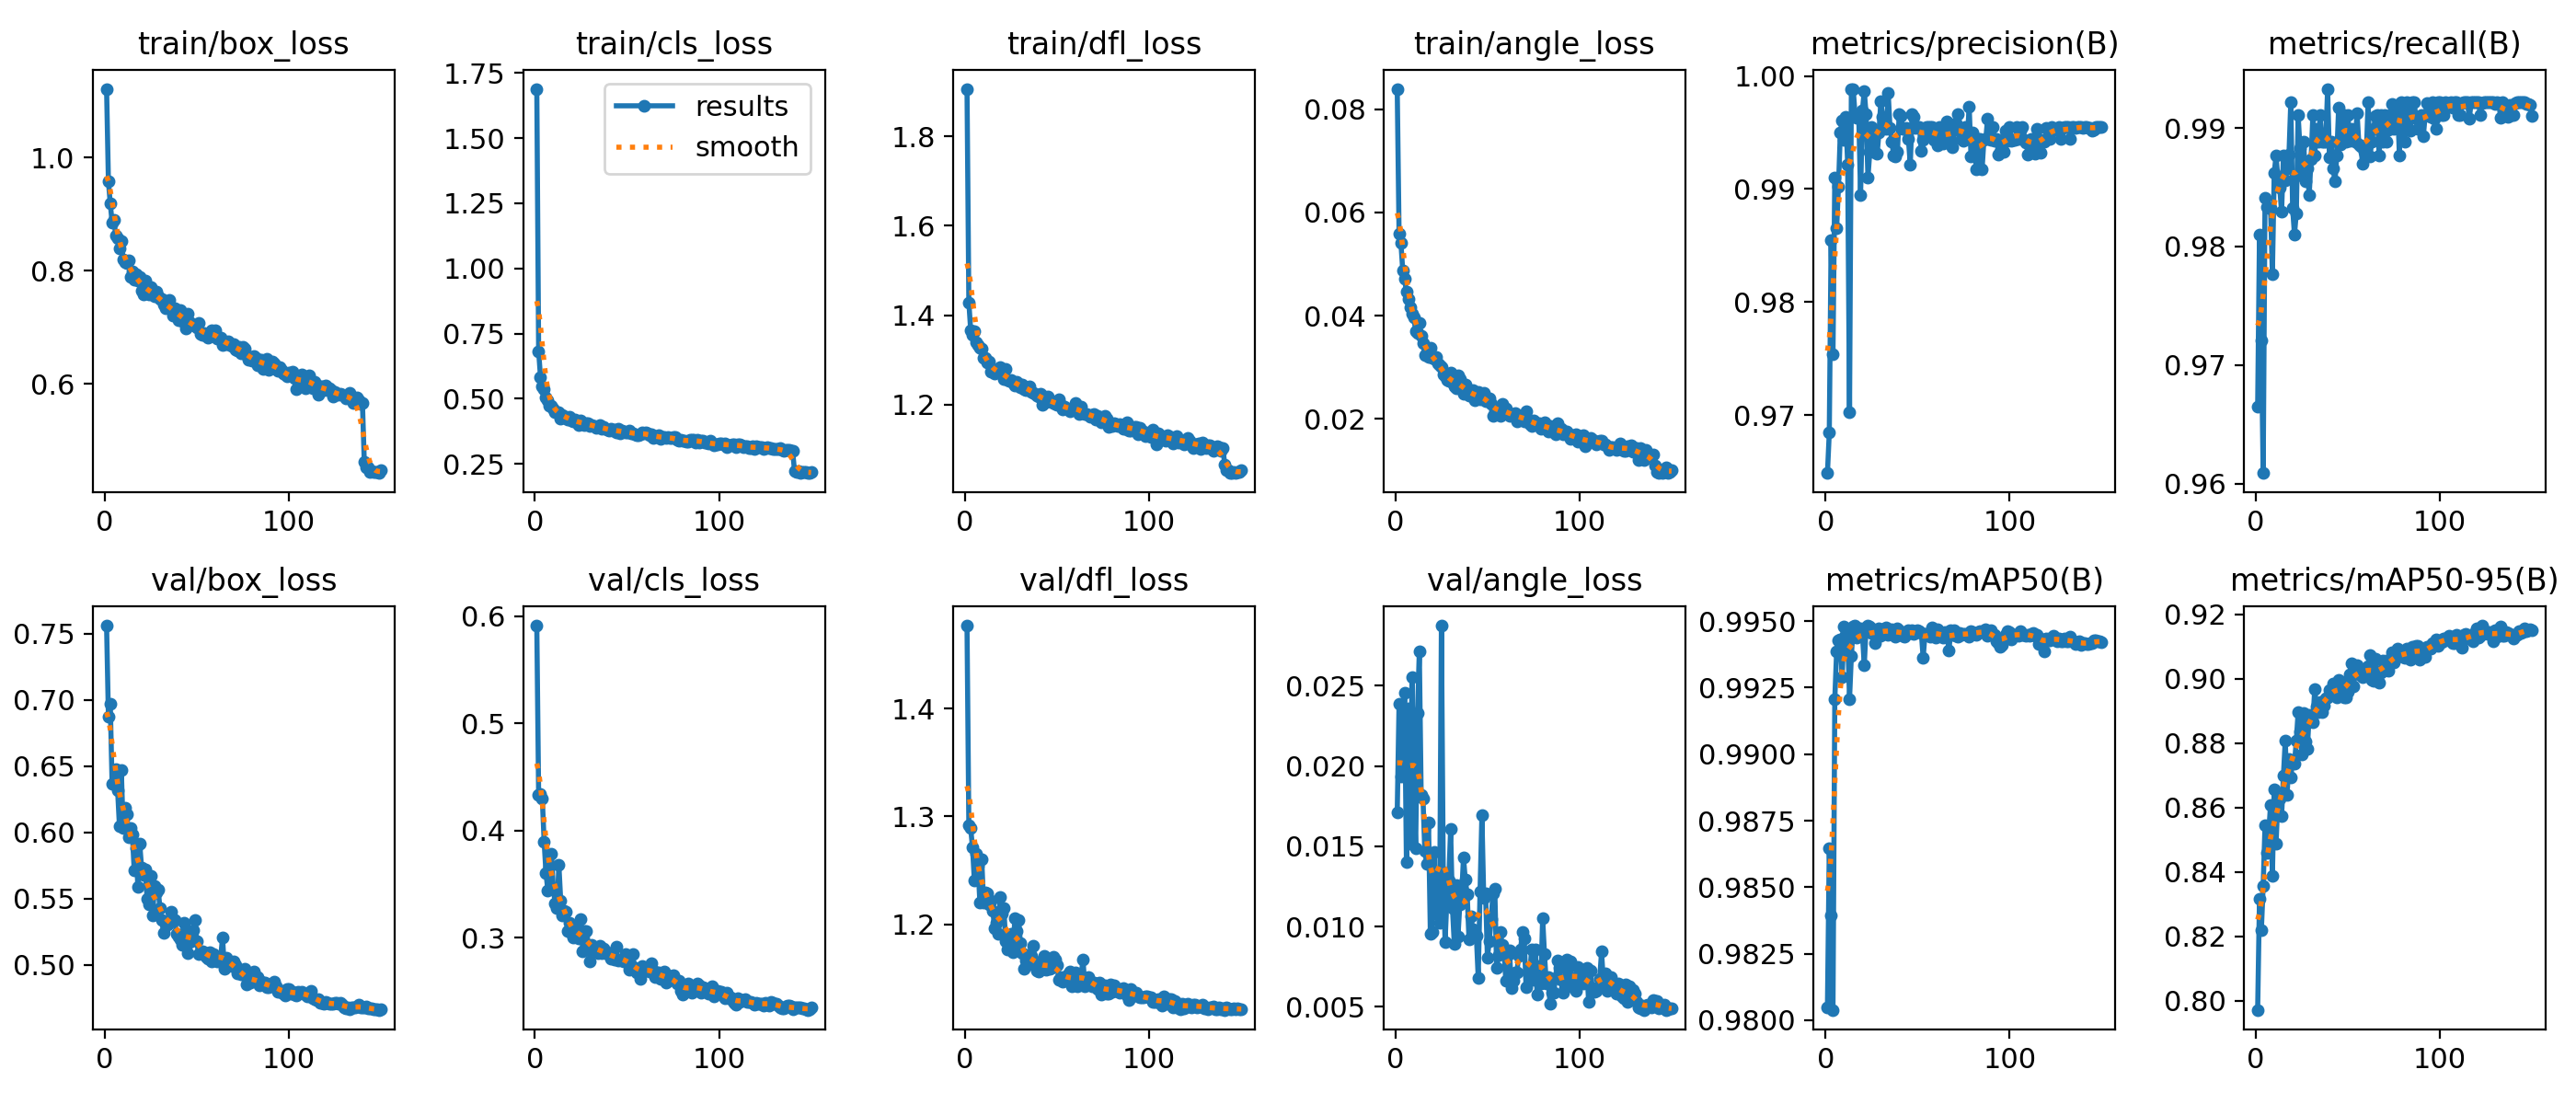

Source data for this figure (header and first rows):
epoch, time, train/box_loss, train/cls_loss, train/dfl_loss, train/angle_loss, metrics/precision(B), metrics/recall(B), metrics/mAP50(B), metrics/mAP50-95(B), val/box_loss, val/cls_loss, val/dfl_loss, val/angle_loss, lr/pg0, lr/pg1, lr/pg2
1, 43.83, 1.122, 1.689, 1.907, 0.08394, 0.9649, 0.9665, 0.9805, 0.7971, 0.7559, 0.591, 1.477, 0.01711, 0.0005502, 0.0005502, 0.0005502
2, 76.03, 0.958, 0.6825, 1.428, 0.05594, 0.9684, 0.981, 0.9865, 0.8316, 0.6872, 0.4335, 1.292, 0.0239, 0.001099, 0.001099, 0.001099
3, 106.6, 0.919, 0.584, 1.366, 0.05408, 0.9855, 0.9721, 0.9839, 0.8218, 0.6973, 0.4343, 1.289, 0.01933, 0.00164, 0.00164, 0.00164
4, 137.4, 0.8858, 0.5466, 1.355, 0.04878, 0.9754, 0.9609, 0.9804, 0.8356, 0.6366, 0.4293, 1.271, 0.02003, 0.001634, 0.001634, 0.001634
5, 168.8, 0.8906, 0.5355, 1.364, 0.04712, 0.991, 0.9841, 0.9921, 0.8545, 0.6375, 0.3891, 1.24, 0.02458, 0.001623, 0.001623, 0.001623
6, 199.8, 0.8617, 0.5049, 1.339, 0.04456, 0.9866, 0.9834, 0.9939, 0.8459, 0.6474, 0.3599, 1.265, 0.01402, 0.001612, 0.001612, 0.001612
7, 229.9, 0.858, 0.4951, 1.333, 0.04319, 0.9902, 0.9832, 0.9943, 0.8518, 0.6316, 0.344, 1.254, 0.02359, 0.001601, 0.001601, 0.001601
8, 260.5, 0.8389, 0.4744, 1.328, 0.0417, 0.995, 0.9832, 0.9943, 0.8609, 0.6046, 0.3665, 1.22, 0.01514, 0.00159, 0.00159, 0.00159
9, 290.9, 0.8529, 0.4734, 1.325, 0.04045, 0.9961, 0.9777, 0.9929, 0.8388, 0.6469, 0.3779, 1.26, 0.02552, 0.001579, 0.001579, 0.001579
10, 321.2, 0.8206, 0.4614, 1.304, 0.03968, 0.9944, 0.9862, 0.9948, 0.8657, 0.603, 0.3452, 1.22, 0.01856, 0.001568, 0.001568, 0.001568
11, 351.8, 0.8153, 0.449, 1.303, 0.03706, 0.9963, 0.9877, 0.9945, 0.8487, 0.6185, 0.3314, 1.23, 0.01486, 0.001557, 0.001557, 0.001557
12, 383.6, 0.8128, 0.4489, 1.294, 0.03663, 0.9921, 0.9856, 0.9944, 0.8625, 0.6136, 0.3272, 1.229, 0.02328, 0.001546, 0.001546, 0.001546
13, 414.1, 0.8179, 0.4478, 1.296, 0.0385, 0.9703, 0.9849, 0.9921, 0.8628, 0.5962, 0.3674, 1.218, 0.02712, 0.001535, 0.001535, 0.001535
14, 447.6, 0.7886, 0.4255, 1.272, 0.03601, 0.9989, 0.9829, 0.9937, 0.8573, 0.6032, 0.334, 1.222, 0.0182, 0.001524, 0.001524, 0.001524
15, 477.8, 0.7986, 0.4395, 1.277, 0.03464, 0.9988, 0.9877, 0.9948, 0.8699, 0.5987, 0.321, 1.213, 0.01796, 0.001513, 0.001513, 0.001513
16, 505.1, 0.7846, 0.4266, 1.269, 0.03227, 0.9966, 0.9856, 0.9948, 0.8808, 0.5717, 0.3248, 1.196, 0.01468, 0.001502, 0.001502, 0.001502
17, 532.5, 0.7945, 0.4311, 1.276, 0.03285, 0.9963, 0.9866, 0.9944, 0.864, 0.5878, 0.3237, 1.201, 0.01393, 0.001491, 0.001491, 0.001491
18, 559.7, 0.7825, 0.4221, 1.276, 0.03202, 0.9966, 0.9877, 0.9947, 0.8751, 0.5588, 0.3059, 1.191, 0.01647, 0.00148, 0.00148, 0.00148
19, 587.2, 0.7884, 0.4301, 1.284, 0.03376, 0.9895, 0.9922, 0.9947, 0.8693, 0.5915, 0.3139, 1.225, 0.00957, 0.001469, 0.001469, 0.001469
20, 614.6, 0.7656, 0.4159, 1.269, 0.03177, 0.9969, 0.9832, 0.9945, 0.8745, 0.5738, 0.3043, 1.21, 0.00969, 0.001458, 0.001458, 0.001458
21, 641.7, 0.7591, 0.412, 1.256, 0.03172, 0.9987, 0.981, 0.9933, 0.8736, 0.5677, 0.3, 1.215, 0.01466, 0.001447, 0.001447, 0.001447
22, 669.4, 0.7829, 0.4211, 1.279, 0.032, 0.9966, 0.9828, 0.9948, 0.8808, 0.5724, 0.3092, 1.185, 0.01158, 0.001436, 0.001436, 0.001436
23, 696.5, 0.7647, 0.4096, 1.255, 0.03069, 0.991, 0.9911, 0.9948, 0.8897, 0.5501, 0.304, 1.176, 0.01075, 0.001425, 0.001425, 0.001425
24, 724.1, 0.7586, 0.4001, 1.253, 0.03039, 0.9933, 0.9883, 0.9948, 0.8837, 0.5456, 0.2989, 1.187, 0.01025, 0.001414, 0.001414, 0.001414
25, 751.2, 0.7707, 0.4174, 1.255, 0.03005, 0.9955, 0.986, 0.9946, 0.8764, 0.5669, 0.3172, 1.191, 0.02874, 0.001403, 0.001403, 0.001403
26, 779.9, 0.7597, 0.4065, 1.248, 0.02859, 0.9933, 0.9888, 0.9947, 0.8894, 0.5377, 0.2869, 1.174, 0.01336, 0.001392, 0.001392, 0.001392
27, 809, 0.7552, 0.4001, 1.243, 0.02817, 0.9951, 0.9855, 0.9942, 0.8804, 0.5594, 0.3061, 1.206, 0.00906, 0.001381, 0.001381, 0.001381
28, 835.9, 0.7636, 0.4074, 1.25, 0.0275, 0.9931, 0.9866, 0.9947, 0.8783, 0.555, 0.3063, 1.194, 0.01175, 0.00137, 0.00137, 0.00137
29, 863.5, 0.7554, 0.4046, 1.247, 0.02729, 0.995, 0.9844, 0.9947, 0.8887, 0.5568, 0.2936, 1.204, 0.01286, 0.001359, 0.001359, 0.001359
30, 890.5, 0.7503, 0.3945, 1.238, 0.02891, 0.9977, 0.9873, 0.9944, 0.8884, 0.5432, 0.278, 1.183, 0.01606, 0.001348, 0.001348, 0.001348
31, 918, 0.7494, 0.3982, 1.245, 0.02703, 0.9964, 0.9911, 0.9947, 0.8865, 0.5342, 0.293, 1.173, 0.01117, 0.001337, 0.001337, 0.001337
32, 945.3, 0.7398, 0.3966, 1.234, 0.02628, 0.9958, 0.9877, 0.9947, 0.8966, 0.5242, 0.291, 1.159, 0.00893, 0.001326, 0.001326, 0.001326
33, 975.5, 0.7347, 0.3876, 1.231, 0.02596, 0.9953, 0.9899, 0.9948, 0.8913, 0.5314, 0.2903, 1.166, 0.0126, 0.001315, 0.001315, 0.001315
34, 1010, 0.7356, 0.391, 1.239, 0.02842, 0.9985, 0.9888, 0.9945, 0.8896, 0.5305, 0.2858, 1.172, 0.00939, 0.001304, 0.001304, 0.001304
35, 1044, 0.7484, 0.399, 1.241, 0.02764, 0.9954, 0.9911, 0.9947, 0.8926, 0.5331, 0.292, 1.163, 0.01137, 0.001293, 0.001293, 0.001293
36, 1076, 0.7349, 0.3849, 1.228, 0.0263, 0.9942, 0.9888, 0.9947, 0.8897, 0.5401, 0.2857, 1.171, 0.01194, 0.001282, 0.001282, 0.001282
37, 1109, 0.7209, 0.3914, 1.225, 0.02481, 0.9929, 0.9888, 0.9946, 0.8915, 0.5347, 0.2893, 1.18, 0.01429, 0.001271, 0.001271, 0.001271
38, 1141, 0.7332, 0.3847, 1.225, 0.0266, 0.9929, 0.9888, 0.9944, 0.894, 0.5337, 0.2857, 1.166, 0.0129, 0.00126, 0.00126, 0.00126
39, 1173, 0.7296, 0.3819, 1.22, 0.02535, 0.9933, 0.9933, 0.9947, 0.8941, 0.5234, 0.2861, 1.157, 0.01202, 0.001249, 0.001249, 0.001249
40, 1206, 0.7127, 0.3781, 1.218, 0.02456, 0.9966, 0.9875, 0.9947, 0.8966, 0.5215, 0.2844, 1.156, 0.00918, 0.001238, 0.001238, 0.001238
41, 1237, 0.7312, 0.3846, 1.223, 0.02501, 0.9965, 0.9888, 0.9946, 0.8951, 0.5195, 0.2804, 1.162, 0.01061, 0.001227, 0.001227, 0.001227
42, 1270, 0.7115, 0.3766, 1.199, 0.02549, 0.9953, 0.9866, 0.9944, 0.8985, 0.5152, 0.2811, 1.16, 0.00984, 0.001216, 0.001216, 0.001216
43, 1299, 0.7193, 0.3822, 1.218, 0.0237, 0.9953, 0.9855, 0.9944, 0.8967, 0.5319, 0.2792, 1.17, 0.00937, 0.001205, 0.001205, 0.001205
44, 1331, 0.6976, 0.3726, 1.204, 0.02445, 0.9954, 0.9877, 0.9945, 0.8941, 0.5254, 0.2915, 1.158, 0.00941, 0.001194, 0.001194, 0.001194
45, 1363, 0.7239, 0.3846, 1.217, 0.02519, 0.9944, 0.9917, 0.9947, 0.8996, 0.5088, 0.2783, 1.162, 0.00682, 0.001183, 0.001183, 0.001183
46, 1395, 0.7088, 0.3685, 1.209, 0.02376, 0.9921, 0.9886, 0.9946, 0.8946, 0.5172, 0.2791, 1.158, 0.0122, 0.001172, 0.001172, 0.001172
47, 1424, 0.7045, 0.3783, 1.206, 0.02426, 0.9966, 0.991, 0.9947, 0.8987, 0.5224, 0.2787, 1.16, 0.01692, 0.001161, 0.001161, 0.001161
48, 1453, 0.7046, 0.3731, 1.204, 0.02497, 0.9964, 0.9911, 0.9945, 0.8943, 0.5261, 0.2776, 1.17, 0.01179, 0.00115, 0.00115, 0.00115
49, 1483, 0.703, 0.3726, 1.201, 0.02344, 0.9954, 0.9888, 0.9946, 0.8941, 0.5341, 0.2843, 1.167, 0.01207, 0.001139, 0.001139, 0.001139
50, 1512, 0.7, 0.3718, 1.2, 0.02393, 0.9955, 0.9911, 0.9947, 0.896, 0.5181, 0.2814, 1.162, 0.00806, 0.001128, 0.001128, 0.001128
51, 1541, 0.7085, 0.3785, 1.212, 0.02391, 0.9955, 0.9889, 0.9946, 0.9013, 0.508, 0.2701, 1.148, 0.0091, 0.001117, 0.001117, 0.001117
52, 1570, 0.6885, 0.3675, 1.199, 0.02284, 0.9934, 0.9899, 0.9946, 0.9047, 0.5087, 0.2739, 1.151, 0.01044, 0.001106, 0.001106, 0.001106
53, 1600, 0.6862, 0.3691, 1.189, 0.02062, 0.9944, 0.989, 0.9936, 0.8976, 0.5106, 0.285, 1.147, 0.01205, 0.001095, 0.001095, 0.001095
54, 1630, 0.6903, 0.3645, 1.196, 0.02171, 0.9947, 0.9888, 0.9945, 0.9016, 0.5096, 0.2721, 1.149, 0.01235, 0.001084, 0.001084, 0.001084
55, 1663, 0.6856, 0.3603, 1.19, 0.02138, 0.9955, 0.9913, 0.9945, 0.9041, 0.5062, 0.2672, 1.152, 0.00742, 0.001073, 0.001073, 0.001073
56, 1694, 0.6826, 0.362, 1.188, 0.02183, 0.9955, 0.9886, 0.9945, 0.9019, 0.5052, 0.2672, 1.154, 0.00823, 0.001062, 0.001062, 0.001062
57, 1726, 0.6856, 0.3649, 1.185, 0.0206, 0.9955, 0.9885, 0.9944, 0.901, 0.5099, 0.2613, 1.156, 0.00969, 0.001051, 0.001051, 0.001051
58, 1756, 0.6954, 0.3722, 1.191, 0.02293, 0.9955, 0.987, 0.9948, 0.9004, 0.5029, 0.2737, 1.142, 0.00885, 0.00104, 0.00104, 0.00104
59, 1787, 0.6927, 0.3659, 1.192, 0.02157, 0.9944, 0.988, 0.9946, 0.9025, 0.5084, 0.2712, 1.149, 0.00848, 0.001029, 0.001029, 0.001029
60, 1819, 0.6955, 0.3711, 1.204, 0.02192, 0.9952, 0.9877, 0.9944, 0.9025, 0.5047, 0.2692, 1.155, 0.00663, 0.001018, 0.001018, 0.001018
... 90 more rows
